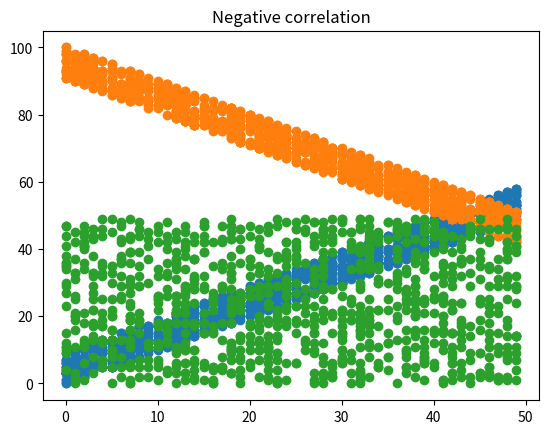
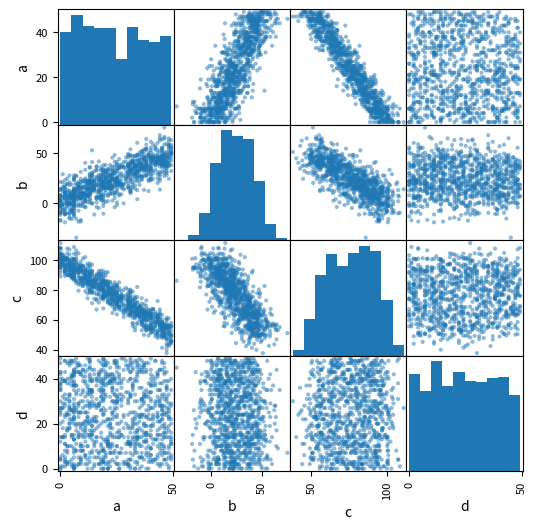
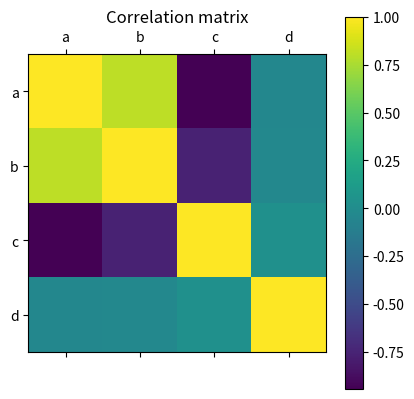

These figures' Python source, in order:
import numpy as np
import pandas as pd
from pandas import plotting
import matplotlib.pyplot as plt

"""
Correlation values range between -1 and 1
"""

np.random.seed(1)

x = np.random.randint(0, 50, 1000)          # 1000 random integers between 0 and 50

y = x + np.random.randint(0, 10, 1000)      # Positive correlation with Noise
print(np.corrcoef(x, y))
plt.title('Positive correlation')
plt.scatter(x, y)
# plt.show()

y = 100- x - np.random.randint(0, 10, 1000)      # Negative correlation with Noise
print(np.corrcoef(x, y))
plt.title('Negative correlation')
plt.scatter(x, y)
# plt.show()

y = np.random.randint(0, 50, 1000)      # No/Weak correlation
print(np.corrcoef(x, y))
plt.title('Negative correlation')
plt.scatter(x, y)
plt.show()

print('\nPANDAS DATAFRAME')

df = pd.DataFrame({'a': np.random.randint(0, 50, 1000)})
df['b'] = df['a'] + np.random.normal(0, 10, 1000) # positively correlated with 'a'
df['c'] = 100 - df['a'] + np.random.normal(0, 5, 1000) # negatively correlated with 'a'
df['d'] = np.random.randint(0, 50, 1000) # not correlated with 'a'

print(type(df.corr()))
print(df.corr())

plotting.scatter_matrix(df, figsize=(6, 6))
plt.show()

plt.matshow(df.corr())
plt.xticks(range(len(df.columns)), df.columns)
plt.yticks(range(len(df.columns)), df.columns)
plt.colorbar()
plt.title('Correlation matrix')
plt.show()

